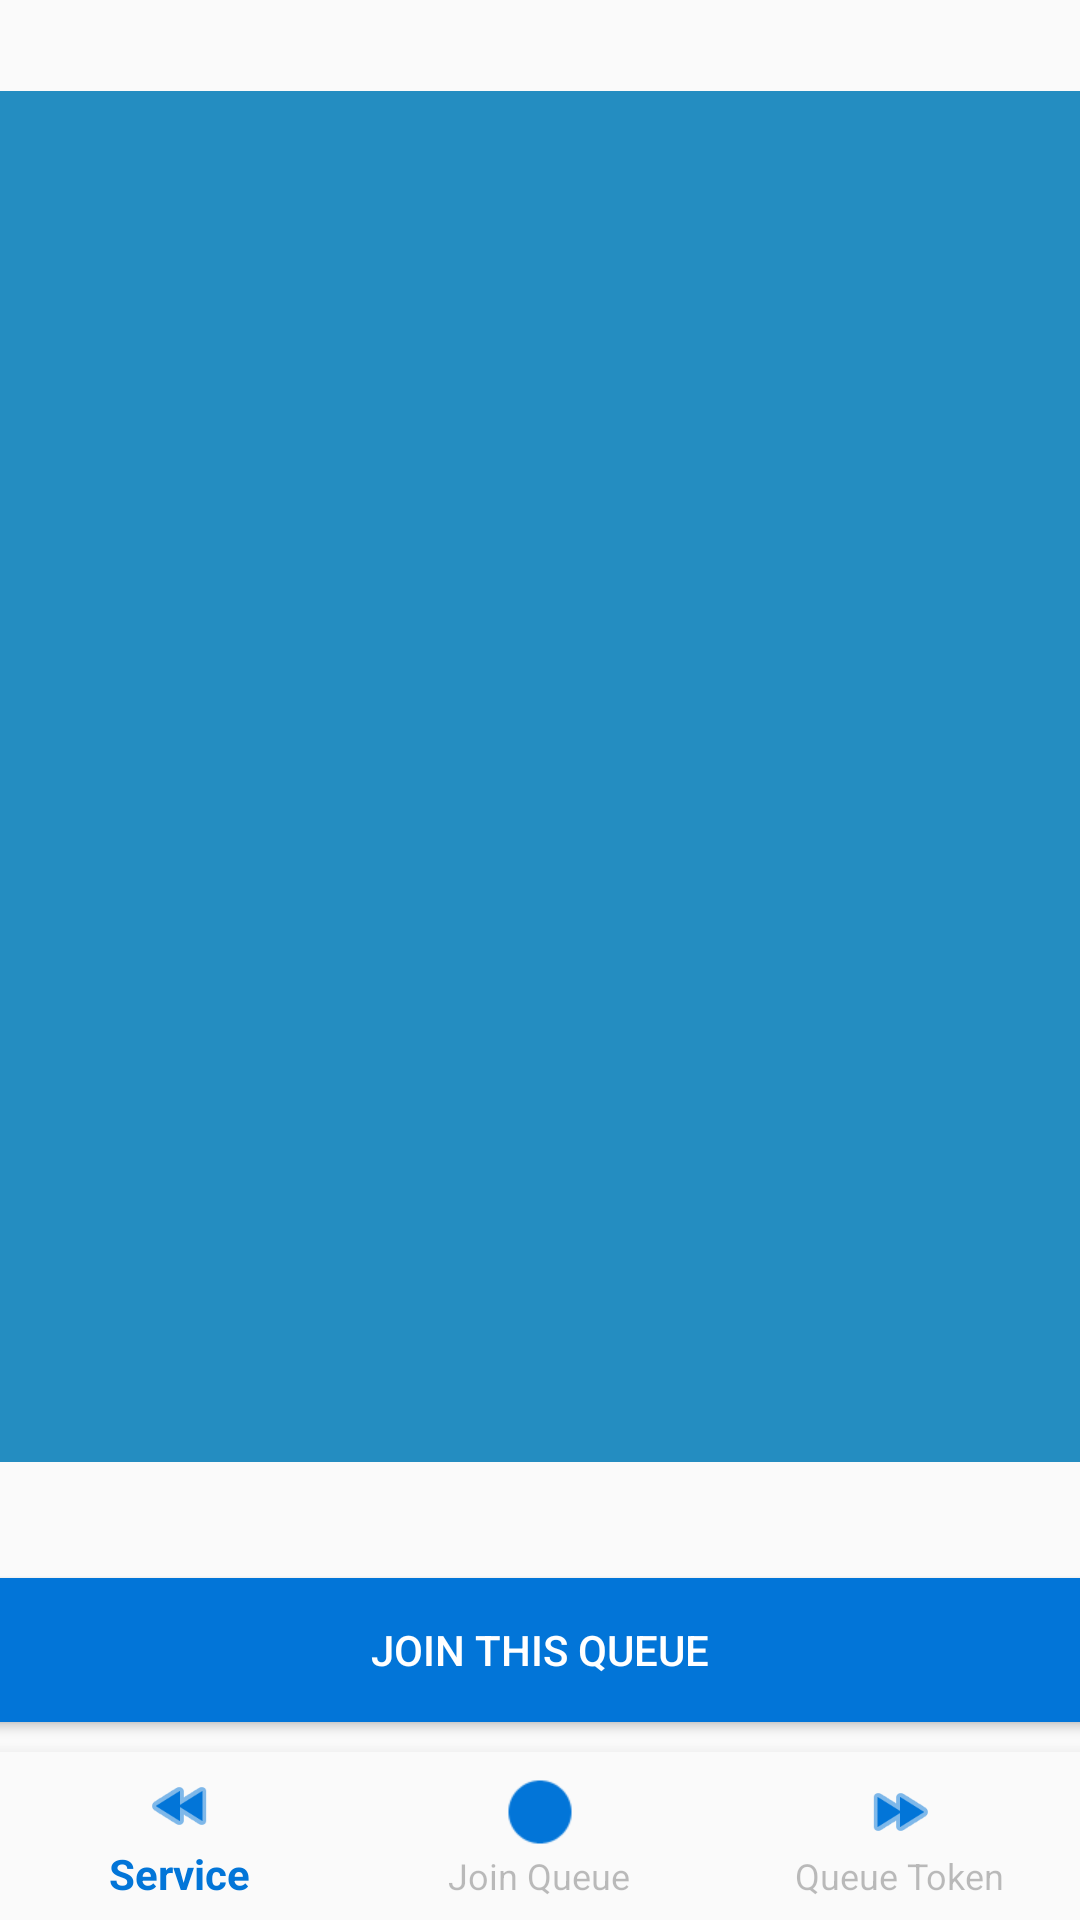

Here is an Android app screen rendered from its layout file. Give the layout XML and the strings, colors and styles it references.
<!-- AndroidManifest.xml: application theme AppTheme -->
<!-- res/layout/activity_queue_info.xml -->
<?xml version="1.0" encoding="utf-8"?>
<androidx.drawerlayout.widget.DrawerLayout xmlns:android="http://schemas.android.com/apk/res/android"
    xmlns:tools="http://schemas.android.com/tools"
    android:layout_width="match_parent"
    android:layout_height="match_parent"
    xmlns:app="http://schemas.android.com/apk/res-auto"
    android:id="@+id/QI">

  <androidx.constraintlayout.widget.ConstraintLayout
      android:layout_width="match_parent"
      android:layout_height="match_parent">


    <ListView
        android:id="@+id/listV"
        android:layout_width="386dp"
        android:layout_height="457dp"
        android:layout_marginStart="20dp"
        android:layout_marginTop="64dp"
        android:layout_marginEnd="20dp"
        android:layout_marginBottom="92dp"
        android:background="@color/colorPrimary"

        app:layout_constraintBottom_toTopOf="@+id/btnJQ"
        app:layout_constraintEnd_toEndOf="parent"
        app:layout_constraintHorizontal_bias="0.533"
        app:layout_constraintStart_toStartOf="parent"
        app:layout_constraintTop_toTopOf="parent"
        app:layout_constraintVertical_bias="0.387"></ListView>

    <Button
        android:id="@+id/btnJQ"
        android:layout_width="390dp"
        android:layout_height="0dp"
        android:layout_marginStart="10dp"
        android:layout_marginTop="80dp"
        android:layout_marginEnd="11dp"
        android:layout_marginBottom="10dp"
        android:background="?attr/colorPrimary"
        android:gravity="center"
        android:onClick="Join"
        android:text="Join This Queue"
        android:textColor="@color/colorPrimaryWhite"
        app:layout_constraintBottom_toTopOf="@+id/nav_view"
        app:layout_constraintEnd_toEndOf="parent"
        app:layout_constraintStart_toStartOf="parent"
        app:layout_constraintTop_toBottomOf="@+id/listVi" />

    <com.google.android.material.bottomnavigation.BottomNavigationView
        android:id="@+id/nav_view"
        android:layout_width="0dp"
        android:layout_height="wrap_content"
        android:background="?android:attr/windowBackground"
        app:itemIconTint="#0275D8"
        app:layout_constraintBottom_toBottomOf="parent"
        app:layout_constraintEnd_toEndOf="parent"
        app:layout_constraintStart_toStartOf="parent"
        app:menu="@menu/bottom_queue_menu">


    </com.google.android.material.bottomnavigation.BottomNavigationView>


  </androidx.constraintlayout.widget.ConstraintLayout>

  <com.google.android.material.navigation.NavigationView
      android:layout_width="wrap_content"
      android:layout_height="match_parent"
      app:menu="@menu/navigation_menu"
      android:layout_gravity="start"
      app:headerLayout="@layout/nav_header"
      android:id="@+id/nv">

  </com.google.android.material.navigation.NavigationView>

</androidx.drawerlayout.widget.DrawerLayout>
<!-- res/layout/nav_header.xml (included above) -->
<?xml version="1.0" encoding="utf-8"?>
<LinearLayout xmlns:android="http://schemas.android.com/apk/res/android"
    xmlns:app="http://schemas.android.com/apk/res-auto"
    xmlns:tools="http://schemas.android.com/tools"
    android:orientation="vertical"
    android:layout_width="match_parent"
    android:layout_height="wrap_content"
    android:gravity="center"
    android:background="#0275d8">

    <ImageView
        android:layout_width="180dp"
        android:layout_height="130dp"
        android:layout_marginTop="15dp"
        android:layout_marginBottom="15dp"
        android:background="#0275D8"

        app:srcCompat="@drawable/logo"
        tools:srcCompat="@mipmap/ic_launcher" />

</LinearLayout>
<!-- resources referenced by this layout -->
<resources>
  <color name="colorPrimary">#248DC1</color>
  <color name="colorPrimaryWhite">#FFFFFF</color>
  <!-- drawable logo: jpg bitmap (drawable-v24, 10607 bytes) -->
  <style name="AppTheme" parent="Theme.AppCompat.Light.DarkActionBar">
          
          <item name="colorPrimary">#0275D8</item>
          <item name="colorPrimaryDark">@color/colorPrimaryDark</item>
          <item name="colorAccent">@color/colorAccent</item>
      </style>
  <color name="colorPrimaryDark">#97C9F8</color>
  <color name="colorAccent">#F8052336</color>
</resources>
